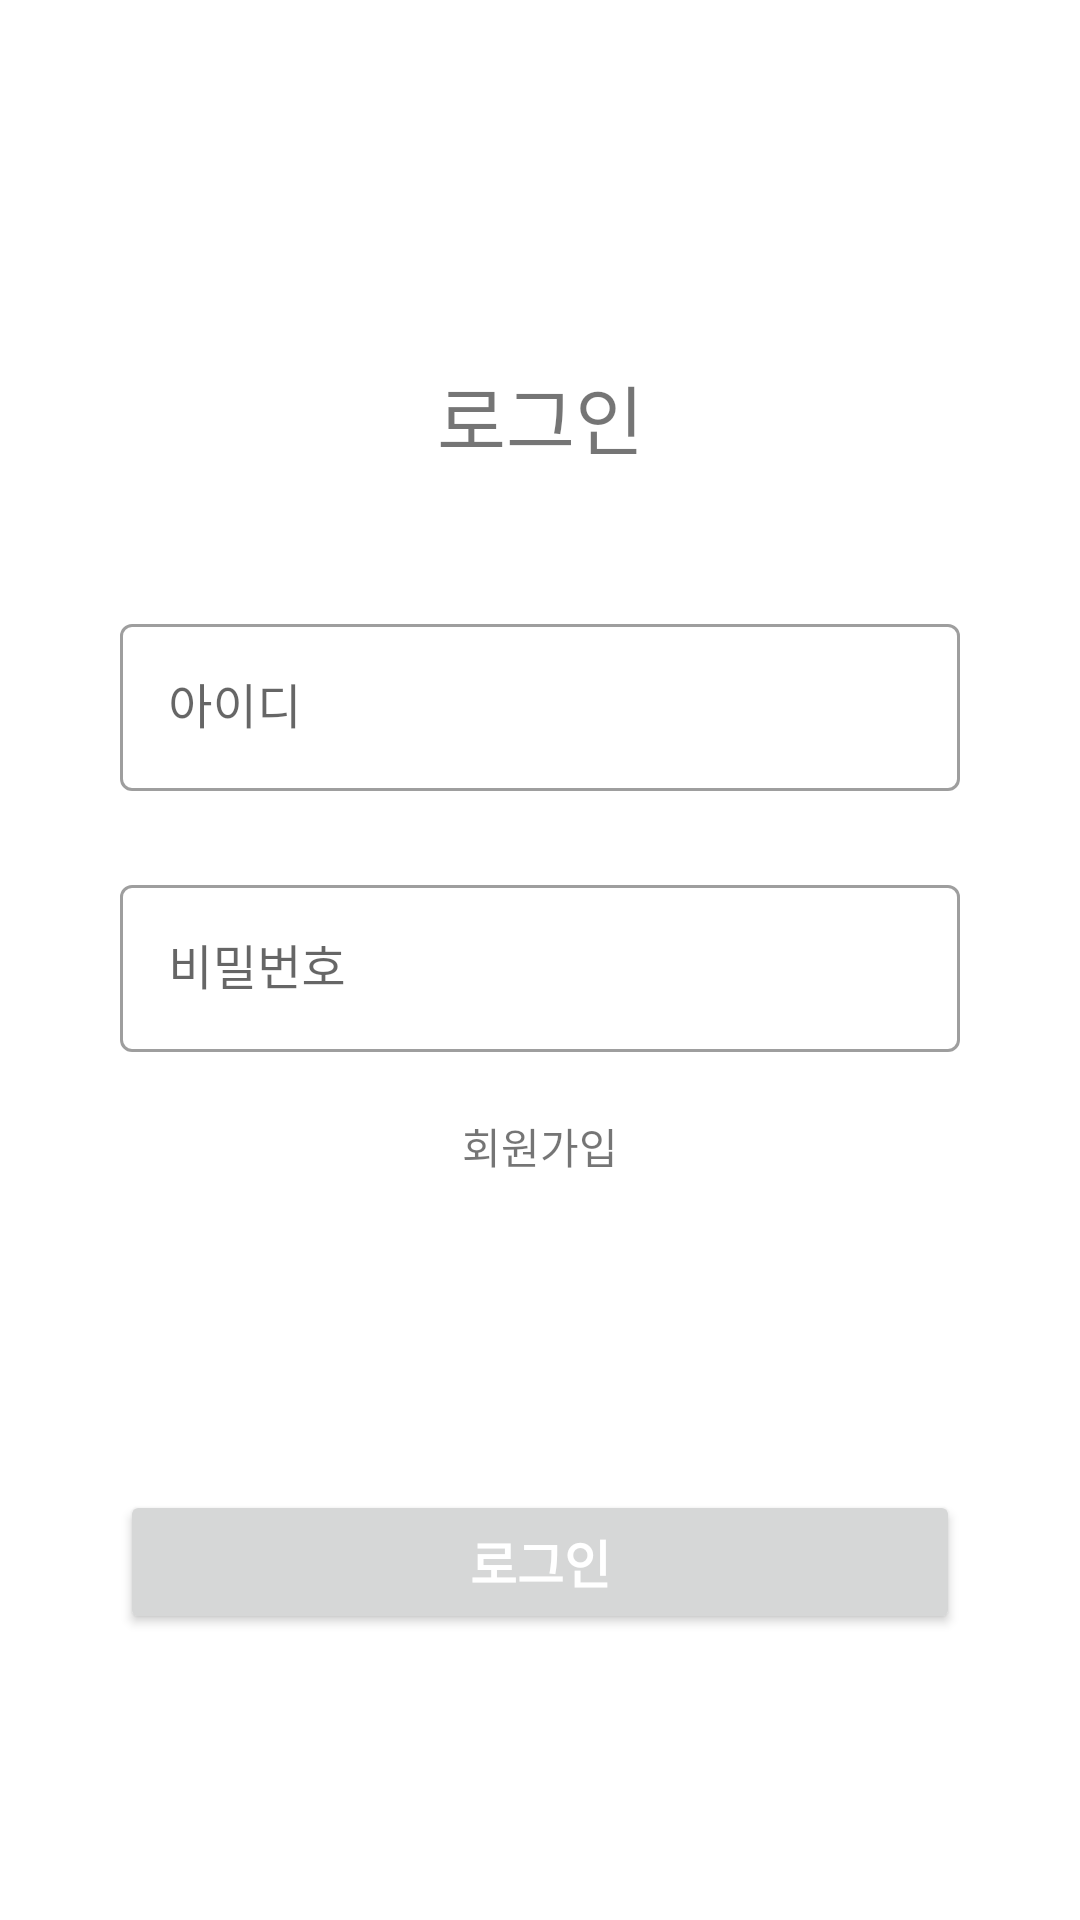

Here is an Android app screen rendered from its layout file. Give the layout XML and the strings, colors and styles it references.
<!-- AndroidManifest.xml: application theme Theme.CareMe -->
<!-- res/layout/activity_login.xml -->
<?xml version="1.0" encoding="utf-8"?>
<androidx.constraintlayout.widget.ConstraintLayout xmlns:android="http://schemas.android.com/apk/res/android"
    xmlns:app="http://schemas.android.com/apk/res-auto"
    android:layout_width="match_parent"
    android:layout_height="match_parent">

    <TextView
        android:layout_width="match_parent"
        android:layout_height="wrap_content"
        android:gravity="center"
        android:text="로그인"
        android:textSize="25sp"
        app:layout_constraintBottom_toBottomOf="parent"
        app:layout_constraintEnd_toEndOf="parent"
        app:layout_constraintStart_toStartOf="parent"
        app:layout_constraintTop_toTopOf="parent"
        app:layout_constraintVertical_bias="0.2" />

    <com.google.android.material.textfield.TextInputLayout
        style="@style/Widget.MaterialComponents.TextInputLayout.OutlinedBox"
        android:layout_width="0dp"
        android:layout_height="wrap_content"
        android:layout_marginLeft="40dp"
        android:layout_marginRight="40dp"
        android:hint="아이디"
        app:layout_constraintBottom_toBottomOf="parent"
        app:layout_constraintEnd_toEndOf="parent"
        app:layout_constraintStart_toStartOf="parent"
        app:layout_constraintTop_toTopOf="parent"
        app:layout_constraintVertical_bias="0.35">

        <com.google.android.material.textfield.TextInputEditText
            android:id="@+id/et_id"
            android:layout_width="match_parent"
            android:layout_height="wrap_content" />

    </com.google.android.material.textfield.TextInputLayout>

    <com.google.android.material.textfield.TextInputLayout
        style="@style/Widget.MaterialComponents.TextInputLayout.OutlinedBox"
        android:layout_width="0dp"
        android:layout_height="wrap_content"
        android:layout_marginLeft="40dp"
        android:layout_marginRight="40dp"
        android:hint="비밀번호"
        app:layout_constraintBottom_toBottomOf="parent"
        app:layout_constraintEnd_toEndOf="parent"
        app:layout_constraintStart_toStartOf="parent"
        app:layout_constraintTop_toTopOf="parent"
        app:layout_constraintVertical_bias="0.50">

        <com.google.android.material.textfield.TextInputEditText
            android:id="@+id/et_pwd"
            android:layout_width="match_parent"
            android:layout_height="wrap_content"
            android:inputType="textPassword" />

    </com.google.android.material.textfield.TextInputLayout>

    <TextView
        android:id="@+id/tv_join"
        android:layout_width="0dp"
        android:layout_height="wrap_content"
        android:gravity="center_horizontal"
        android:text="회원가입"
        android:textIsSelectable="true"
        app:layout_constraintBottom_toBottomOf="parent"
        app:layout_constraintEnd_toEndOf="parent"
        app:layout_constraintStart_toStartOf="parent"
        app:layout_constraintTop_toTopOf="parent"
        app:layout_constraintVertical_bias="0.6" />

    <Button
        android:id="@+id/btn_login"
        android:layout_width="0dp"
        android:layout_height="wrap_content"
        android:layout_marginLeft="40dp"
        android:layout_marginRight="40dp"
        android:layout_marginBottom="40dp"
        android:text="로그인"
        android:textSize="17sp"
        android:textColor="#FFFFFF"
        android:textStyle="bold"
        app:layout_constraintBottom_toBottomOf="parent"
        app:layout_constraintEnd_toEndOf="parent"
        app:layout_constraintStart_toStartOf="parent"
        app:layout_constraintTop_toTopOf="parent"
        app:layout_constraintVertical_bias="0.90" />

</androidx.constraintlayout.widget.ConstraintLayout>
<!-- resources referenced by this layout -->
<resources>
  <style name="Theme.CareMe" parent="Theme.MaterialComponents.DayNight.NoActionBar">
          
          <item name="colorPrimary">#364FC7</item>
          
          <item name="colorPrimaryVariant">#3B5BDB</item>
          
          <item name="colorOnPrimary">@color/black</item>
          
          <item name="colorSecondary">@color/teal_200</item>
          <item name="colorSecondaryVariant">@color/teal_700</item>
          <item name="colorOnSecondary">@color/black</item>
          
          <item name="android:statusBarColor" tools:targetApi="l">?attr/colorPrimaryVariant</item>
          
      </style>
  <color name="black">#FF000000</color>
  <color name="teal_200">#FF03DAC5</color>
  <color name="teal_700">#FF018786</color>
</resources>
